Labelled photos from "dataset_small", an image-classification folder in Lecasly10/SAE_5. The possible labels are: Citroen 2CV 1949-1990, Ferrari F12 Berlinetta 2012-2015, Fiat 500 Abarth 2008-present, Ford Mustang 2014-2017, Jeep Grand Cherokee 2013-2020, Toyota Hilux Double Cab 2020-present.

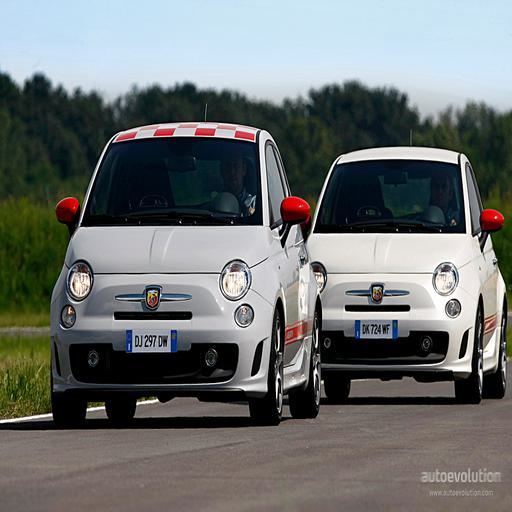
Label: Fiat 500 Abarth 2008-present

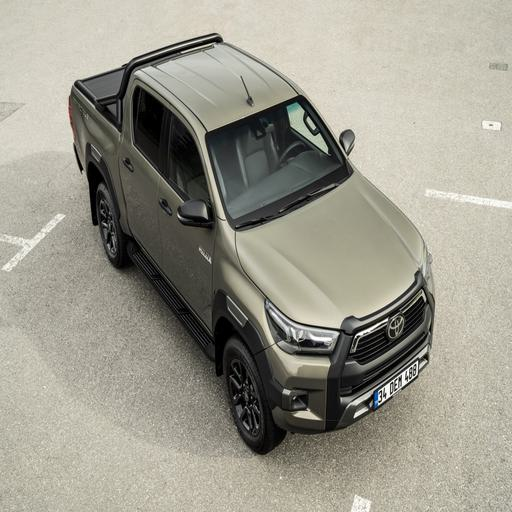
Label: Toyota Hilux Double Cab 2020-present

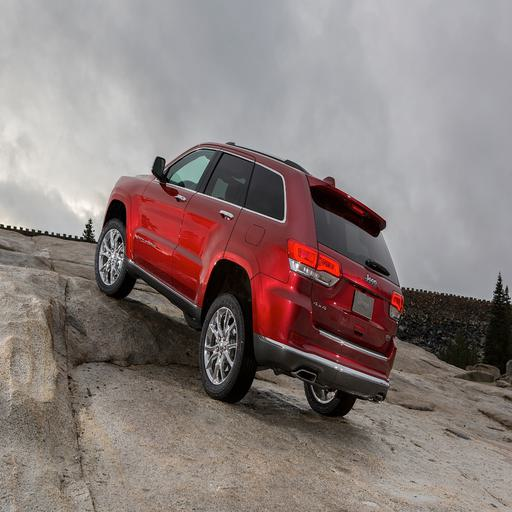
Label: Jeep Grand Cherokee 2013-2020

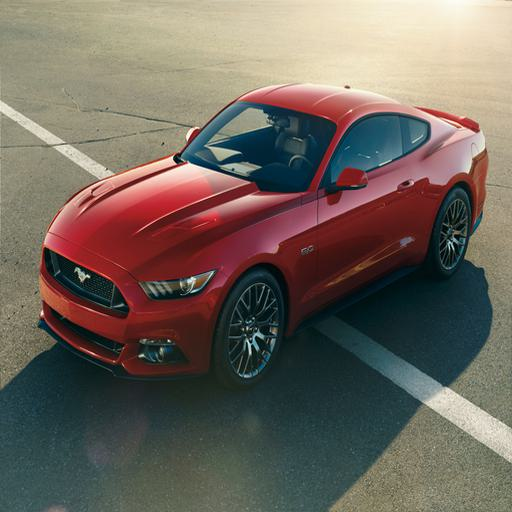
Label: Ford Mustang 2014-2017

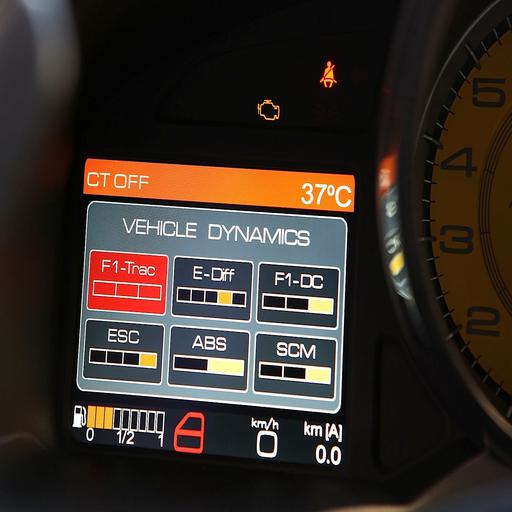
Label: Ferrari F12 Berlinetta 2012-2015

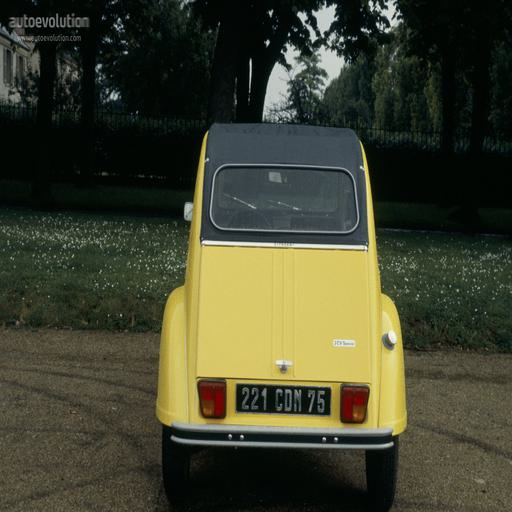
Label: Citroen 2CV 1949-1990
